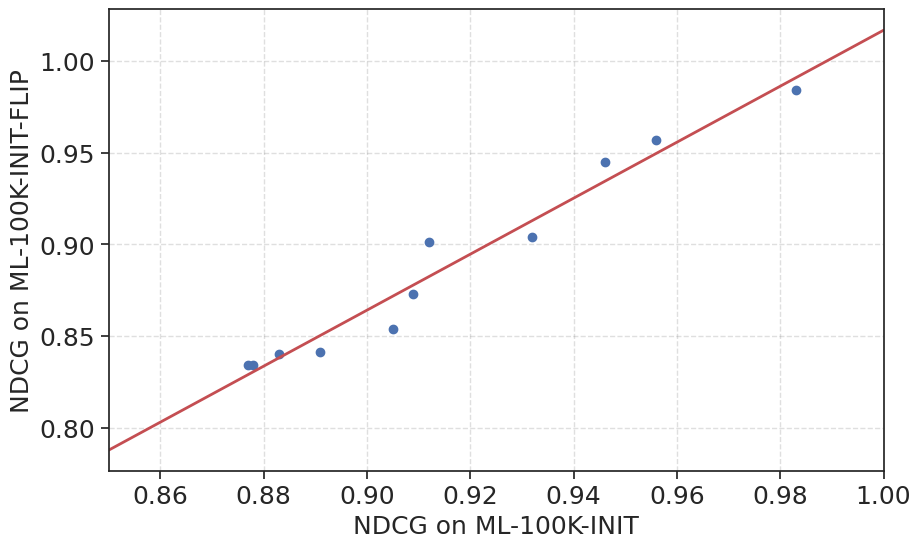
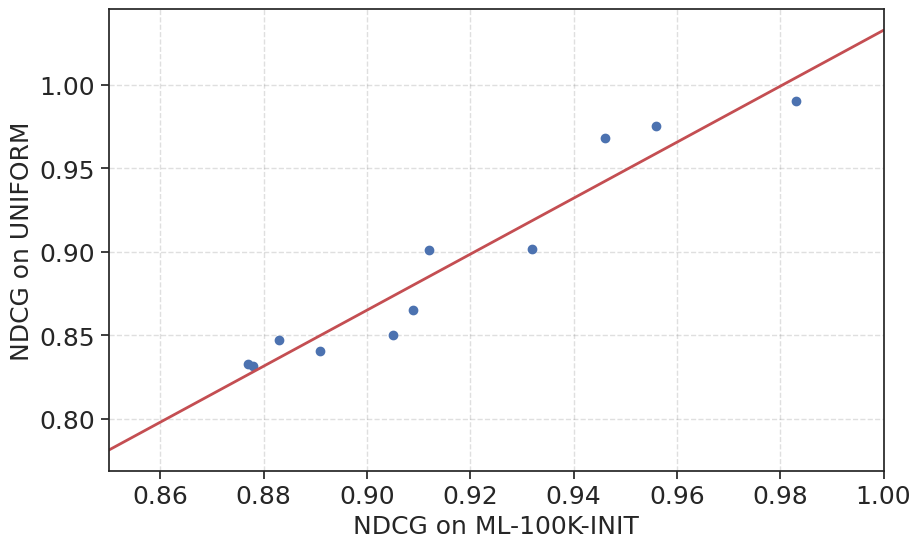

Write the Python code that produced these figures, in order.
import matplotlib.pyplot as plt
import matplotlib 
import seaborn as sns
import numpy as np

%matplotlib notebook




bigfont = 18
medfont = 14
smallfont = 12
sns.set_style('ticks', {'font.family':'serif', 'font.serif':'Times New Roman'})

sns.set_palette("muted")

matplotlib.rcParams['text.usetex'] = False
sns.set(style="ticks")
plt.rc('font', family='serif')
plt.rc('font', serif='Times New Roman')

xmax = 1.0
xmin = 0.85
x = [0.946, 0.956, 0.909, 0.883, 0.905, 0.891, 0.878, 0.932, 0.912, 0.877, 0.983]
y = [0.945, 0.957, 0.873, 0.84, 0.854, 0.841, 0.834, 0.904, 0.901, 0.834, 0.984]
plt.figure(figsize=(10,6))
plt.xticks(fontsize=bigfont)
plt.yticks(fontsize=bigfont)
plt.grid(True, linestyle='--', which='major', color='grey', alpha=.25)
plt.xlabel("NDCG on ML-100K-INIT", fontsize=bigfont)
plt.ylabel("NDCG on ML-100K-INIT-FLIP", fontsize=bigfont)
plt.xlim(xmin, xmax)
m, b = np.polyfit(x, y, 1)
x_lin = np.linspace(xmin, xmax, 1000)
plt.plot(x_lin, m * x_lin + b, color='r', linewidth=2)
plt.scatter(x, y)
plt.savefig('offline-ml-100k-vs-ml-100k-flipped.pdf')





xmax = 1.0
xmin = 0.85
x = [0.946, 0.956, 0.909, 0.883, 0.905, 0.891, 0.878, 0.932, 0.912, 0.877, 0.983]
y = [0.968, 0.975, 0.865, 0.847, 0.85, 0.841, 0.832, 0.902, 0.901, 0.833, 0.99]
plt.figure(figsize=(10,6))
plt.xticks(fontsize=bigfont)
plt.yticks(fontsize=bigfont)
plt.grid(True, linestyle='--', which='major', color='grey', alpha=.25)
plt.xlabel("NDCG on ML-100K-INIT", fontsize=bigfont)
plt.ylabel("NDCG on UNIFORM", fontsize=bigfont)
plt.xlim(xmin, xmax)
m, b = np.polyfit(x, y, 1)
x_lin = np.linspace(xmin, xmax, 1000)
plt.plot(x_lin, m * x_lin + b, color='r', linewidth=2)
plt.scatter(x, y)
plt.savefig('offline-ml-100k-vs-uniform.pdf')

